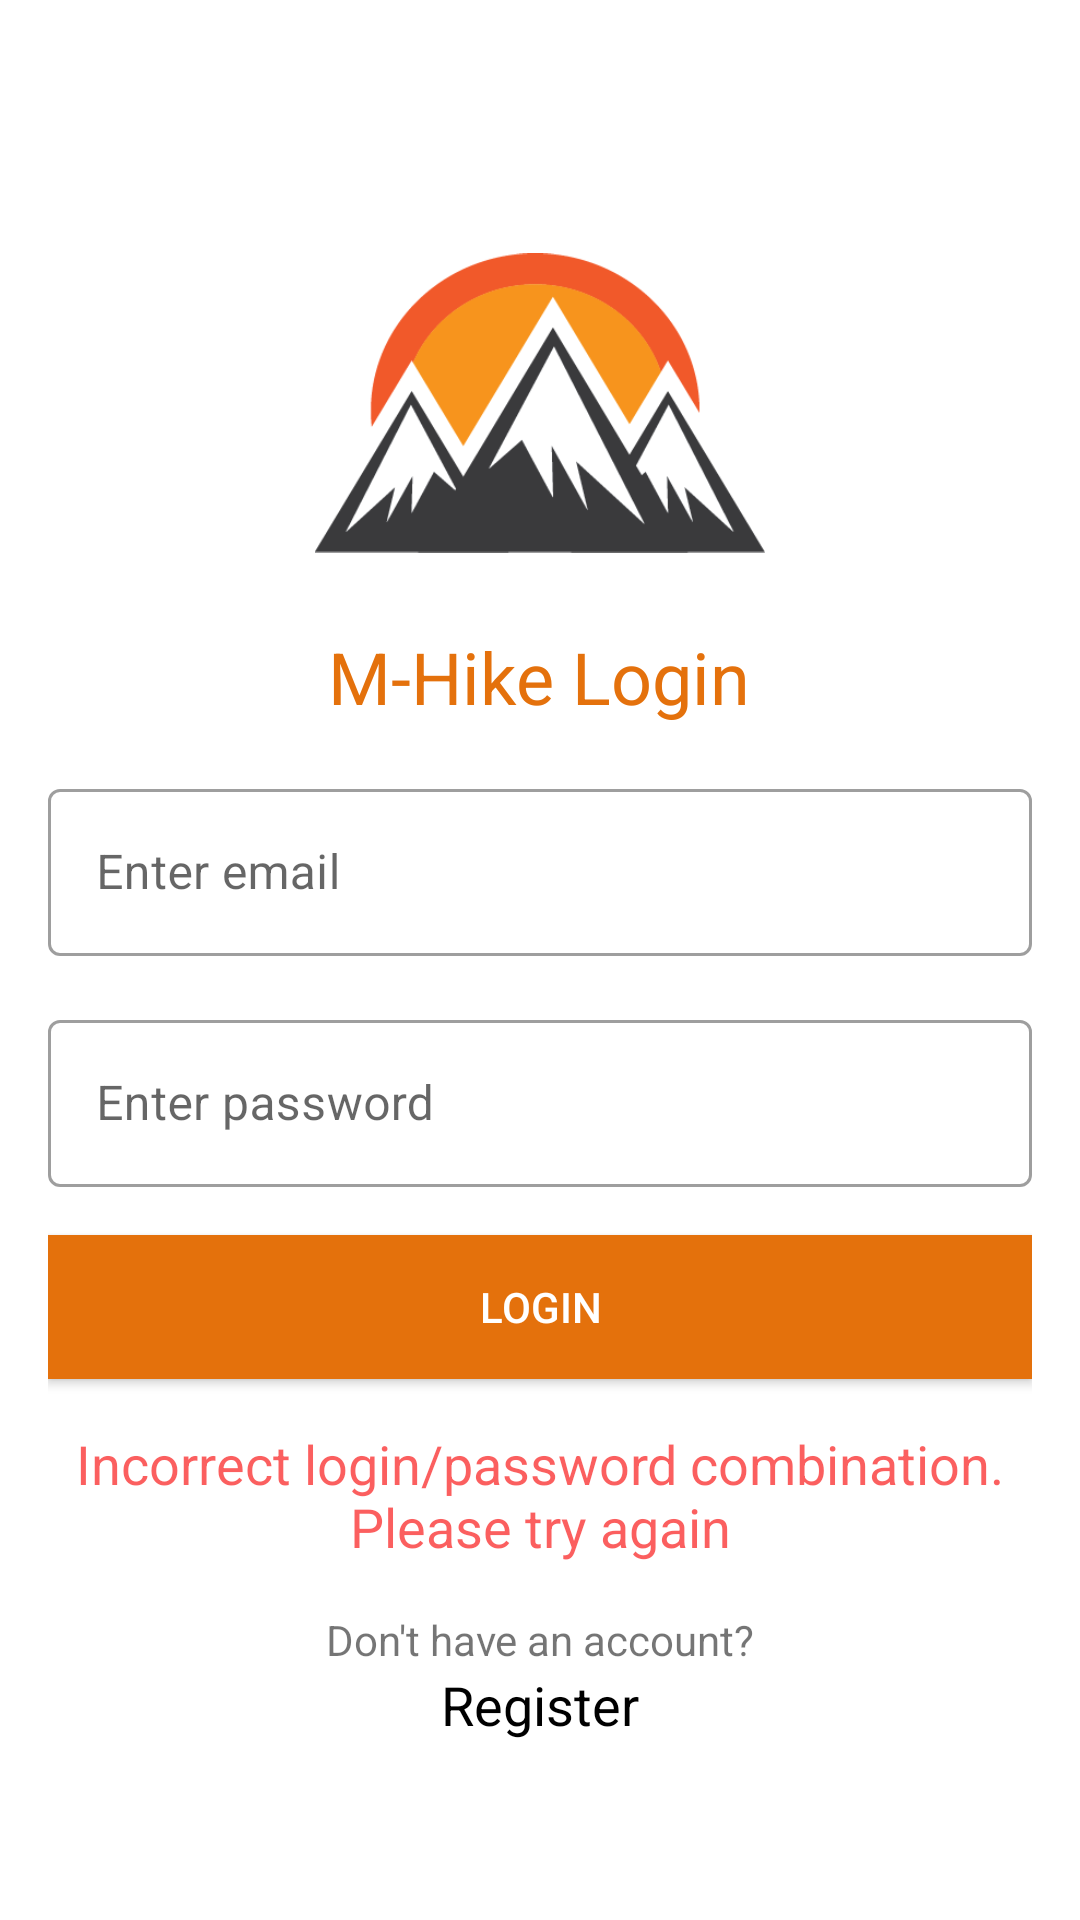

Produce the Android XML layout that renders to this screen, including the resource entries it uses.
<!-- AndroidManifest.xml: application theme Theme.MHike -->
<!-- res/layout/activity_login.xml -->
<?xml version="1.0" encoding="utf-8"?>
<androidx.appcompat.widget.LinearLayoutCompat xmlns:android="http://schemas.android.com/apk/res/android"
    xmlns:tools="http://schemas.android.com/tools"
    android:layout_width="match_parent"
    android:layout_height="match_parent"
    android:gravity="center"
    android:orientation="vertical"
    android:paddingHorizontal="16dp"
    tools:context=".activities.LoginActivity">

    <androidx.appcompat.widget.AppCompatImageView
        android:layout_width="150dp"
        android:src="@drawable/ic_logo"
        android:layout_height="150dp">

    </androidx.appcompat.widget.AppCompatImageView>

    <TextView

        android:layout_width="wrap_content"

        android:layout_height="wrap_content"
        android:text="@string/title_login"
        android:textAppearance="@style/TextAppearance.AppCompat.Headline"
        android:textColor="@color/orange"

        />

    <com.google.android.material.textfield.TextInputLayout
        android:id="@+id/txtEmail"
        style="@style/Widget.MaterialComponents.TextInputLayout.OutlinedBox"
        android:layout_width="match_parent"
        android:layout_height="wrap_content"
        android:layout_marginTop="16dp">

        <com.google.android.material.textfield.TextInputEditText
            android:layout_width="match_parent"
            android:layout_height="wrap_content"
            android:hint="@string/hint_email"
            android:maxLength="20"
            android:maxLines="1"
            android:inputType="textEmailAddress"

            >

        </com.google.android.material.textfield.TextInputEditText>


    </com.google.android.material.textfield.TextInputLayout>


    <com.google.android.material.textfield.TextInputLayout
        android:id="@+id/txtPassword"
        style="@style/Widget.MaterialComponents.TextInputLayout.OutlinedBox"
        android:layout_width="match_parent"
        android:layout_height="wrap_content"
        android:layout_marginTop="16dp">

        <com.google.android.material.textfield.TextInputEditText

            android:layout_width="match_parent"
            android:layout_height="wrap_content"
            android:hint="@string/hint_password"
            android:inputType="textPassword"
            android:maxLength="30"
            android:maxLines="1"

            >

        </com.google.android.material.textfield.TextInputEditText>


    </com.google.android.material.textfield.TextInputLayout>

    <androidx.appcompat.widget.AppCompatButton
        android:id="@+id/btn_register"

        android:layout_width="match_parent"
        android:layout_height="wrap_content"
        android:layout_marginTop="16dp"
        android:background="@color/orange"
        android:text="@string/btn_login"
        android:textColor="@color/white">

    </androidx.appcompat.widget.AppCompatButton>

    <TextView
        android:id="@+id/lbl_login_error"
        android:layout_width="match_parent"
        android:layout_height="wrap_content"
        android:layout_marginTop="16dp"
        android:gravity="center"
        android:text="@string/login_error"
        android:textColor="@color/red"
        android:textAppearance="@style/TextAppearance.AppCompat.Medium">

    </TextView>





    <TextView
        android:layout_width="match_parent"
        android:layout_height="wrap_content"
        android:layout_marginTop="16dp"
        android:gravity="center"
        android:text="@string/tv_no_account"
        android:textAppearance="@style/TextAppearance.AppCompat.Small">

    </TextView>


    <TextView
        android:id="@+id/btn_register_link"
        android:layout_width="match_parent"
        android:layout_height="wrap_content"
        android:gravity="center"
        android:text="@string/btn_register"
        android:textAppearance="@style/TextAppearance.AppCompat.Medium"
        android:textColor="@color/black">

    </TextView>

</androidx.appcompat.widget.LinearLayoutCompat>
<!-- resources referenced by this layout -->
<resources>
  <color name="black">#FF000000</color>
  <color name="orange">#E4710C</color>
  <color name="red">#A3F80505</color>
  <color name="white">#FFFFFFFF</color>
  <!-- drawable ic_logo: png bitmap (drawable, 12500 bytes) -->
  <string name="btn_login">Login</string>
  <string name="btn_register">Register</string>
  <string name="hint_email">Enter email</string>
  <string name="hint_password">Enter password</string>
  <string name="login_error">Incorrect login/password combination. Please try again</string>
  <string name="title_login">M-Hike Login</string>
  <string name="tv_no_account">Don\'t have an account?</string>
  <style name="Theme.MHike" parent="Theme.MaterialComponents.DayNight.DarkActionBar">
          
          <item name="colorPrimary">@color/black</item>
          <item name="colorPrimaryVariant">@color/black</item>
          <item name="colorOnPrimary">@color/white</item>
          
          <item name="colorSecondary">@color/teal_200</item>
          <item name="colorSecondaryVariant">@color/teal_700</item>
          <item name="colorOnSecondary">@color/black</item>
          
          <item name="android:statusBarColor">?attr/colorPrimaryVariant</item>
          
      </style>
  <color name="teal_200">#FF03DAC5</color>
  <color name="teal_700">#FF018786</color>
</resources>
